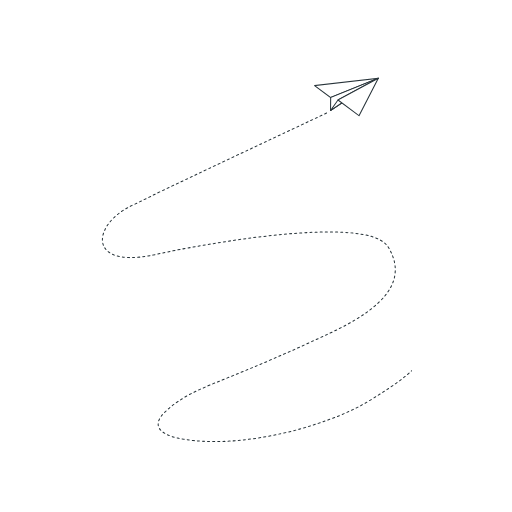
t = 0.00 s
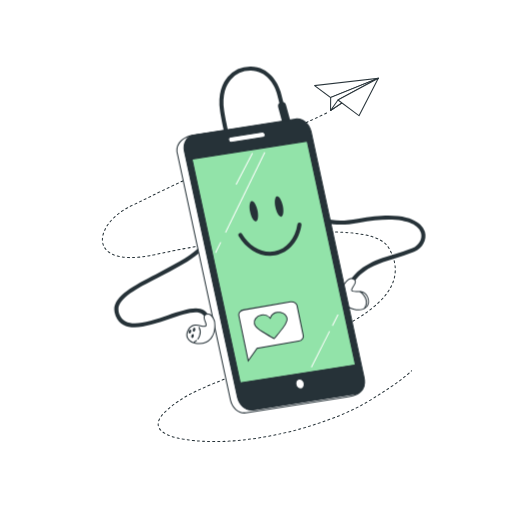
t = 1.00 s
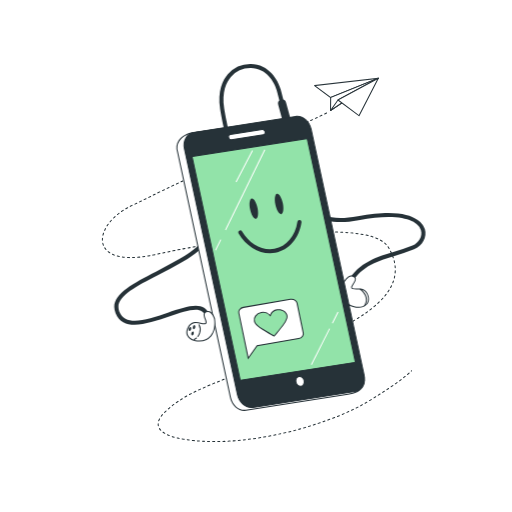
t = 1.19 s
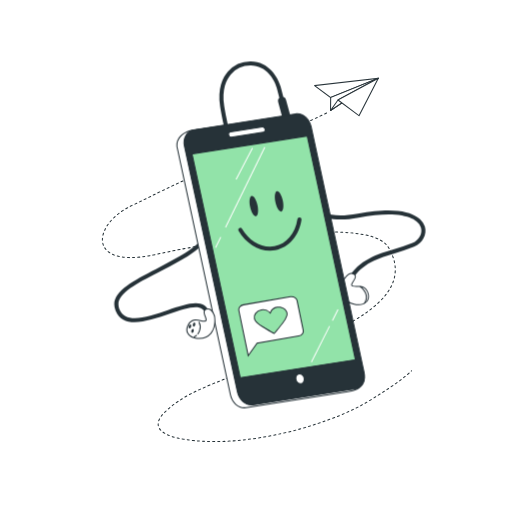
t = 1.38 s
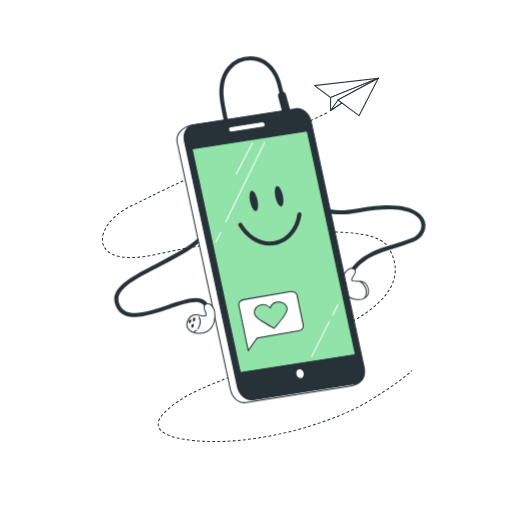
t = 1.75 s
t = 2.13 s: frame unchanged from t = 1.38 s, image omitted

The animated SVG that drew these frames (rendered in a browser with its animation timeline set to each time). Animation: 2 CSS @keyframes rules; one cycle of 2.50 s, repeats indefinitely.

<svg class="animated" id="freepik_stories-mobile" xmlns="http://www.w3.org/2000/svg" viewBox="0 0 500 500" version="1.1" xmlns:xlink="http://www.w3.org/1999/xlink" xmlns:svgjs="http://svgjs.com/svgjs"><style>svg#freepik_stories-mobile:not(.animated) .animable {opacity: 0;}svg#freepik_stories-mobile.animated #freepik--Device--inject-32 {animation: 1s 1 forwards cubic-bezier(.36,-0.01,.5,1.38) slideUp,1.5s Infinite  linear floating;animation-delay: 0s,1s;}            @keyframes slideUp {                0% {                    opacity: 0;                    transform: translateY(30px);                }                100% {                    opacity: 1;                    transform: inherit;                }            }                    @keyframes floating {                0% {                    opacity: 1;                    transform: translateY(0px);                }                50% {                    transform: translateY(-10px);                }                100% {                    opacity: 1;                    transform: translateY(0px);                }            }        .animator-hidden { display: none; }</style><g id="freepik--background-simple--inject-32" class="animable animator-active animator-hidden" style="transform-origin: 252.026px 269.091px;"><g id="freepik--simple-background--inject-32" class="animable" style="transform-origin: 252.026px 269.091px;"><path d="M259.91,109.42c-5.74-1.6-11.49-3.18-17.29-4.56-18.34-4.37-37.35-5.39-56.2-4.41-39.86,2.08-57.25,22.9-43.48,42.32s31.16,39.55,12.32,58.29S65.4,236.44,72.64,269.74s71,38.16,66,59.67S101,357.17,116.9,386.31s74.64,3.47,93.48,18.73,29,27.75,60.15,32.61,53.63-33.3,87-47.87,67.4-19.43,73.92-53.43-55.8-56.2-52.9-90.89c1.45-17.34,13.31-30.87,22.56-44.73,15.62-23.43,28.5-65.64-6-79.45-15-6-32.22-4.38-48-4-16.42.35-33.45,2.19-49.82.39C284.49,116.23,272.2,112.82,259.91,109.42Z" style="fill: rgb(146, 227, 169); transform-origin: 252.026px 269.091px;" id="el3hcxbtr7jpn" class="animable"></path><g id="eljteayi2i5jc"><path d="M259.91,109.42c-5.74-1.6-11.49-3.18-17.29-4.56-18.34-4.37-37.35-5.39-56.2-4.41-39.86,2.08-57.25,22.9-43.48,42.32s31.16,39.55,12.32,58.29S65.4,236.44,72.64,269.74s71,38.16,66,59.67S101,357.17,116.9,386.31s74.64,3.47,93.48,18.73,29,27.75,60.15,32.61,53.63-33.3,87-47.87,67.4-19.43,73.92-53.43-55.8-56.2-52.9-90.89c1.45-17.34,13.31-30.87,22.56-44.73,15.62-23.43,28.5-65.64-6-79.45-15-6-32.22-4.38-48-4-16.42.35-33.45,2.19-49.82.39C284.49,116.23,272.2,112.82,259.91,109.42Z" style="fill: rgb(255, 255, 255); opacity: 0.7; isolation: isolate; transform-origin: 252.026px 269.091px;" class="animable"></path></g></g></g><g id="freepik--Icons--inject-32" class="animable animator-hidden" style="transform-origin: 246.382px 248.825px;"><g id="freepik--icons--inject-32" class="animable" style="transform-origin: 246.382px 248.825px;"><path d="M402.11,317.88a17,17,0,0,0-16.95,16.95c0,9.36,16.95,27,16.95,27s16.95-17.68,16.95-27A17,17,0,0,0,402.11,317.88Zm0,23a7.15,7.15,0,1,1,7.14-7.16h0a7.15,7.15,0,0,1-7.14,7.16h0Z" style="fill: rgb(38, 50, 56); transform-origin: 402.11px 339.855px;" id="elo3w42l4qong" class="animable"></path><path d="M402.11,362.37a.48.48,0,0,1-.36-.15c-.7-.73-17.09-17.94-17.09-27.39a17.45,17.45,0,0,1,34.9,0c0,9.45-16.39,26.66-17.09,27.39A.49.49,0,0,1,402.11,362.37Zm0-44a16.47,16.47,0,0,0-16.45,16.45c0,8.3,14,23.69,16.45,26.31,2.44-2.62,16.45-18,16.45-26.31a16.46,16.46,0,0,0-16.45-16.44Zm0,23a7.65,7.65,0,1,1,7.64-7.66h0a7.65,7.65,0,0,1-7.64,7.67Zm0-14.29a6.65,6.65,0,1,0,6.64,6.66v0a6.65,6.65,0,0,0-6.64-6.62Z" style="fill: rgb(38, 50, 56); transform-origin: 402.11px 339.875px;" id="elacdce2f0ehe" class="animable"></path><path d="M192.29,90.58c-7.81-4.12-18.17-4.91-27.69-2.1s-18,9.2-22.26,17a2.57,2.57,0,0,0,3,3.71,2.52,2.52,0,0,0,1.52-1.23c3.66-6.64,10.84-12.08,19.21-14.54s17.18-1.8,23.84,1.71a2.57,2.57,0,0,0,2.4-4.55h0Z" style="fill: rgb(38, 50, 56); transform-origin: 167.846px 98.0612px;" id="elxxwh3ralhl" class="animable"></path><path d="M187.65,99.71a30.29,30.29,0,0,0-36.42,10.82,2.57,2.57,0,0,0,2.88,3.88,2.49,2.49,0,0,0,1.42-1,25.17,25.17,0,0,1,30.07-8.93,2.57,2.57,0,1,0,2.05-4.72Z" style="fill: rgb(38, 50, 56); transform-origin: 170.002px 105.982px;" id="elusg6btrdgo" class="animable"></path><path d="M182.94,108.77a18.75,18.75,0,0,0-23,7.11,2.58,2.58,0,0,0,.71,3.57,2.61,2.61,0,0,0,3.57-.67A13.61,13.61,0,0,1,181,113.54a2.57,2.57,0,1,0,1.93-4.77h0Z" style="fill: rgb(38, 50, 56); transform-origin: 172.023px 113.596px;" id="elhtnmzsgecjh" class="animable"></path><path d="M172.94,116.78A6.18,6.18,0,1,0,180.6,121a6.18,6.18,0,0,0-7.66-4.22Z" style="fill: rgb(38, 50, 56); transform-origin: 174.663px 122.715px;" id="el7cssdlihns7" class="animable"></path><path d="M401.69,146.49H357a6.62,6.62,0,0,0-6.62,6.62V177a6.62,6.62,0,0,0,6.62,6.62h1.39c-1.39,3.08-4.06,7.77-8.35,10.56,0,0,9.06-.63,18.5-10.56h33.13a6.62,6.62,0,0,0,6.62-6.62V153.11A6.62,6.62,0,0,0,401.69,146.49Z" style="fill: rgb(38, 50, 56); transform-origin: 379.165px 170.335px;" id="elh5suhusb9vs" class="animable"></path><path d="M350.06,194.68a.5.5,0,0,1-.48-.34.51.51,0,0,1,.2-.58c3.82-2.48,6.34-6.48,7.84-9.64H357a7.13,7.13,0,0,1-7.1-7.12V153.11A7.12,7.12,0,0,1,357,146h44.67a7.12,7.12,0,0,1,7.12,7.12V177a7.12,7.12,0,0,1-7.12,7.12H368.78c-9.42,9.81-18.31,10.53-18.69,10.56ZM357,147a6.12,6.12,0,0,0-6.12,6.12V177a6.12,6.12,0,0,0,6.12,6.12h1.39a.49.49,0,0,1,.45.71,26.94,26.94,0,0,1-6.78,9.47c3.17-.79,9.58-3.14,16.12-10a.48.48,0,0,1,.36-.16h33.13a6.12,6.12,0,0,0,6.12-6.12V153.11a6.12,6.12,0,0,0-6.12-6.12Z" style="fill: rgb(38, 50, 56); transform-origin: 379.173px 170.34px;" id="eln87t3t9fded" class="animable"></path><path d="M371.67,164.2a3.41,3.41,0,1,0-3.41,3.41h0a3.4,3.4,0,0,0,3.4-3.4Z" style="fill: rgb(255, 255, 255); transform-origin: 368.26px 164.2px;" id="eldjt5zuaozgs" class="animable"></path><circle cx="379.85" cy="164.2" r="3.41" style="fill: rgb(255, 255, 255); transform-origin: 379.85px 164.2px;" id="elcmwva52n3td" class="animable"></circle><path d="M394.84,164.2a3.41,3.41,0,1,0-3.41,3.41,3.41,3.41,0,0,0,3.41-3.41Z" style="fill: rgb(255, 255, 255); transform-origin: 391.43px 164.2px;" id="elma7z5t0jsc" class="animable"></path><g id="el2c4scim6ghy"><circle cx="92.52" cy="276.46" r="17.67" style="fill: rgb(38, 50, 56); transform-origin: 92.52px 276.46px; transform: rotate(-5.62deg);" class="animable"></circle></g><path d="M92.54,294.62a18.17,18.17,0,1,1,18.17-18.17A18.16,18.16,0,0,1,92.54,294.62Zm0-35.34a17.17,17.17,0,1,0,17.17,17.17A17.17,17.17,0,0,0,92.54,259.28Z" style="fill: rgb(38, 50, 56); transform-origin: 92.54px 276.45px;" id="elcrbxzfi2q6q" class="animable"></path><polygon points="84.57 265.44 103.63 276.45 84.57 287.46 84.57 265.44" style="fill: rgb(255, 255, 255); transform-origin: 94.1px 276.45px;" id="elj4d6rk0e0ij" class="animable"></polygon><path d="M84.57,288a.43.43,0,0,1-.25-.07.48.48,0,0,1-.25-.43v-22a.48.48,0,0,1,.25-.43.5.5,0,0,1,.5,0l19.06,11a.49.49,0,0,1,.2.66.48.48,0,0,1-.2.2l-19.06,11A.45.45,0,0,1,84.57,288Zm.5-21.65v20.28l17.56-10.14Z" style="fill: rgb(38, 50, 56); transform-origin: 94.1034px 276.502px;" id="elg6sdewrr3tg" class="animable"></path><path d="M134.66,410.33a16.44,16.44,0,0,1-8.81-2.36c-12.64-7.58-20.09-18.84-23.24-33.08a19.39,19.39,0,0,1-.26-8.93,13.08,13.08,0,0,1,9.77-10.1,3.64,3.64,0,0,1,4.6,2.13,97.33,97.33,0,0,1,3,10,3.24,3.24,0,0,1-2,3.62,44.83,44.83,0,0,1-4.55,2,1.53,1.53,0,0,0-1.17,1.83,1.44,1.44,0,0,0,.17.45,55,55,0,0,0,13.71,21.2c.92.89,1.58.74,2.42-.18a24.9,24.9,0,0,1,3.51-3.3,3.6,3.6,0,0,1,4.63-.05,78.91,78.91,0,0,1,6.9,5.74c2.53,2.48,2.36,4.86-.18,7.33A12.45,12.45,0,0,1,134.66,410.33Z" style="fill: rgb(38, 50, 56); transform-origin: 123.552px 382.994px;" id="elwjmf0c7kj8a" class="animable"></path><path d="M134.66,410.83h0a17.06,17.06,0,0,1-9-2.43c-12.3-7.37-20.2-18.61-23.48-33.4a19.7,19.7,0,0,1-.26-9.16A13.54,13.54,0,0,1,112,355.38a4.13,4.13,0,0,1,5.21,2.44,93.44,93.44,0,0,1,3,10.09,3.68,3.68,0,0,1-2.27,4.17c-1.46.74-3,1.43-4.58,2.05-.88.34-1.06.74-.73,1.64a54.82,54.82,0,0,0,13.59,21,1.35,1.35,0,0,0,.8.45c.24,0,.53-.2.9-.61a25.31,25.31,0,0,1,3.58-3.36,4.08,4.08,0,0,1,5.24-.05l.9.71a64.57,64.57,0,0,1,6,5.07,5.53,5.53,0,0,1,2,3.91A5.88,5.88,0,0,1,143.5,407a13,13,0,0,1-8.83,3.79Zm-21.31-54.64a4.11,4.11,0,0,0-1.1.15,12.63,12.63,0,0,0-9.42,9.74,19,19,0,0,0,.26,8.7c3.22,14.51,11,25.54,23,32.76a15.84,15.84,0,0,0,8.54,2.29,11.94,11.94,0,0,0,8.15-3.51,5,5,0,0,0,1.83-3.42,4.57,4.57,0,0,0-1.66-3.2,66.12,66.12,0,0,0-5.95-5l-.9-.71a3.11,3.11,0,0,0-4,.06,24,24,0,0,0-3.44,3.24,2.29,2.29,0,0,1-1.6.93,2,2,0,0,1-1.54-.73,55.8,55.8,0,0,1-13.83-21.39,2,2,0,0,1,.79-2.72,2.23,2.23,0,0,1,.51-.19c1.55-.61,3.07-1.28,4.5-2a2.72,2.72,0,0,0,1.75-3.05,96.59,96.59,0,0,0-3-10A3,3,0,0,0,113.35,356.19Z" style="fill: rgb(38, 50, 56); transform-origin: 123.571px 382.993px;" id="eluzapbgdmfbl" class="animable"></path><path d="M152.4,381.07c-.21,1.59-.33,3.2-.65,4.78a2.34,2.34,0,0,1-2.57,2.09,3.29,3.29,0,0,1-.43-.09c-1.31-.31-2-1.54-1.7-3.16a19.91,19.91,0,0,0-14.66-22.95,7.68,7.68,0,0,1-1.32-.39,2.3,2.3,0,0,1-1.41-2.7,2.16,2.16,0,0,1,2.38-1.92l.24,0a31.35,31.35,0,0,1,6.39,2.13A25,25,0,0,1,152.4,381.07Z" style="fill: rgb(38, 50, 56); transform-origin: 140.996px 372.335px;" id="elxct9892yaji" class="animable"></path><path d="M149.44,388.46a4,4,0,0,1-.84-.1c-1.57-.38-2.41-1.88-2.07-3.74a19.41,19.41,0,0,0-14.29-22.38l-.35-.08a4.45,4.45,0,0,1-1.07-.34,2.79,2.79,0,0,1-1.68-3.25,3,3,0,0,1,1.27-2,2.47,2.47,0,0,1,2-.3,32.32,32.32,0,0,1,6.49,2.16,25.37,25.37,0,0,1,14,22.59v.07c-.06.49-.12,1-.17,1.46-.12,1.1-.25,2.24-.48,3.36A3.12,3.12,0,0,1,151,388,2.71,2.71,0,0,1,149.44,388.46Zm-17.71-31.23a1.42,1.42,0,0,0-.78.22,2,2,0,0,0-.83,1.32,1.82,1.82,0,0,0,1.14,2.16,3.61,3.61,0,0,0,.85.25l.38.09a20.43,20.43,0,0,1,15,23.53c-.25,1.34.26,2.33,1.31,2.58a2,2,0,0,0,1.57-.18,2.18,2.18,0,0,0,.86-1.45c.22-1.07.34-2.19.47-3.28.05-.47.1-1,.17-1.43a24.37,24.37,0,0,0-13.49-21.67,30.87,30.87,0,0,0-6.28-2.09,1.57,1.57,0,0,0-.37,0Z" style="fill: rgb(38, 50, 56); transform-origin: 140.981px 372.32px;" id="elc2kji3ok4i" class="animable"></path><path d="M144.11,382.31c-.08.6-.16,1.76-.39,2.88a2.4,2.4,0,0,1-2.69,2.09h-.09a2.53,2.53,0,0,1-2-3v0a19,19,0,0,0,.09-4.39c-.94-5.53-4.21-9.06-9.62-10.6-1.76-.5-2.66-1.61-2.34-3s1.66-2.15,3.49-1.76C138.27,366.23,144.13,373.66,144.11,382.31Z" style="fill: rgb(38, 50, 56); transform-origin: 135.558px 375.864px;" id="elnwp2x3rbdq" class="animable"></path><path d="M141.37,387.8h-.51a3,3,0,0,1-2.46-3.46v0c0-.31.05-.63.08-.95a13.17,13.17,0,0,0,0-3.32c-.9-5.28-4-8.72-9.26-10.21-2-.57-3.07-1.95-2.69-3.59s2-2.6,4.07-2.13c8.12,1.77,14,9.44,14,18.26v.06a1.8,1.8,0,0,1-.07.57c-.06.63-.16,1.49-.33,2.34A2.92,2.92,0,0,1,141.37,387.8Zm-11.84-22.87a1.86,1.86,0,0,0-2,1.48c-.36,1.57,1.27,2.21,2,2.41,5.65,1.6,9,5.3,10,11a14.3,14.3,0,0,1,0,3.58c0,.31-.06.62-.08.93a2,2,0,0,0,1.57,2.44h0a1.92,1.92,0,0,0,2.19-1.61s0-.05,0-.08c.16-.8.25-1.64.32-2.25a1.63,1.63,0,0,1,.06-.56c0-8.33-5.54-15.58-13.19-17.25A4.2,4.2,0,0,0,129.53,364.93Zm14.58,17.38Z" style="fill: rgb(38, 50, 56); transform-origin: 135.528px 375.91px;" id="elsmkmgi73glg" class="animable"></path><path d="M130.89,383.14a5.59,5.59,0,0,0-4.26-6.13c-1.7-.52-2.49-1.72-2.09-3.16s1.72-2,3.47-1.55a10.53,10.53,0,0,1,7.67,11.83c-.31,1.76-1.23,2.57-2.74,2.41s-2.2-1.19-2.09-3C130.86,383.41,130.88,383.27,130.89,383.14Z" style="fill: rgb(38, 50, 56); transform-origin: 130.125px 379.354px;" id="elda24fxblppi" class="animable"></path><path d="M133.29,387.06h-.4c-1.75-.18-2.67-1.46-2.53-3.52v-.42a5.1,5.1,0,0,0-3.91-5.61c-2-.61-2.9-2.06-2.43-3.78s2.07-2.41,4.08-1.9a11.08,11.08,0,0,1,8.05,12.4C135.85,386.06,134.83,387.06,133.29,387.06Zm-6.38-14.41A1.79,1.79,0,0,0,125,374c-.33,1.18.31,2.11,1.76,2.56a6.09,6.09,0,0,1,4.61,6.63h0v.4c-.15,2.28,1.2,2.42,1.64,2.47.78.08,1.86,0,2.2-2a10,10,0,0,0-7.31-11.26A4.09,4.09,0,0,0,126.91,372.65Zm4,10.49Z" style="fill: rgb(38, 50, 56); transform-origin: 130.09px 379.363px;" id="elslks1au215g" class="animable"></path><path d="M116.87,372.13a.5.5,0,0,1-.47-.33l-.58-1.63a.5.5,0,0,1,.25-.66.49.49,0,0,1,.66.25l0,.08.58,1.62a.51.51,0,0,1-.31.64A.45.45,0,0,1,116.87,372.13Z" style="fill: rgb(255, 255, 255); transform-origin: 116.556px 370.796px;" id="el3l62pwkbp33" class="animable"></path><path d="M115.66,368.71a.48.48,0,0,1-.47-.33l-4-11.28a.52.52,0,0,1,.34-.66.51.51,0,0,1,.66.33l4,11.28a.5.5,0,0,1-.3.64A.58.58,0,0,1,115.66,368.71Z" style="fill: rgb(255, 255, 255); transform-origin: 113.692px 362.562px;" id="el385mcb77yw8" class="animable"></path><path d="M143.92,406.07a.5.5,0,0,1-.33-.12l-9.71-8.48a.5.5,0,1,1,.66-.76l9.71,8.49a.49.49,0,0,1,0,.68l0,0A.47.47,0,0,1,143.92,406.07Z" style="fill: rgb(255, 255, 255); transform-origin: 139.047px 401.328px;" id="elf2cjn7d0juj" class="animable"></path><path d="M133.16,396.67a.5.5,0,0,1-.33-.12l-1.6-1.39a.5.5,0,0,1,0-.71h0a.49.49,0,0,1,.69-.06h0l1.6,1.39a.51.51,0,0,1,0,.71A.48.48,0,0,1,133.16,396.67Z" style="fill: rgb(255, 255, 255); transform-origin: 132.373px 395.473px;" id="elgr4k7rx7kb" class="animable"></path></g></g><g id="freepik--paper-plane--inject-32" class="animable" style="transform-origin: 250.975px 253.816px;"><g id="freepik--paper-plane--inject-32" class="animable" style="transform-origin: 250.975px 253.816px;"><path d="M209.12,431.69h-1.43a.5.5,0,0,1,0-1h2a.5.5,0,0,1,0,1Zm3.57,0a.5.5,0,0,1,0-1h2a.52.52,0,0,1,.51.49.49.49,0,0,1-.47.51h-2Zm-8,0h0l-2-.05a.5.5,0,1,1,0-1l2,.05a.5.5,0,0,1,.49.51h0a.5.5,0,0,1-.49.43Zm13-.09a.51.51,0,0,1-.5-.49.5.5,0,0,1,.48-.51l2-.08a.52.52,0,0,1,.52.48.5.5,0,0,1-.48.52h0l-2,.08Zm-18-.07h0l-2-.11a.5.5,0,1,1,.06-1l2,.1a.49.49,0,0,1,.47.51h0a.5.5,0,0,1-.52.44Zm23-.16a.5.5,0,0,1,0-1h0l2-.11a.5.5,0,0,1,.53.46.49.49,0,0,1-.45.53h0c-.66.05-1.33.09-2,.12Zm-28-.14h0l-2-.15a.5.5,0,1,1,.08-1l2,.15a.5.5,0,0,1,.46.54h0a.49.49,0,0,1-.52.41Zm33-.18a.5.5,0,0,1,0-1l2-.15a.5.5,0,0,1,.54.46h0a.49.49,0,0,1-.44.54h0l-2,.15Zm-37.94-.25h0c-.67-.06-1.34-.13-2-.21a.5.5,0,1,1,.11-1l2,.21a.49.49,0,0,1,.47.52.5.5,0,0,1-.52.48Zm42.91-.16a.49.49,0,0,1-.5-.45.5.5,0,0,1,.45-.55h0l2-.18a.5.5,0,0,1,.55.45h0a.49.49,0,0,1-.44.54h0l-2,.19Zm-47.88-.41h-.06l-2-.27a.53.53,0,0,1-.43-.57.51.51,0,0,1,.57-.42l2,.27a.47.47,0,1,1-.1.94Zm52.84-.08a.49.49,0,0,1-.49-.45.5.5,0,0,1,.44-.55l2-.22a.5.5,0,1,1,.12,1l-2,.22Zm5-.58a.5.5,0,0,1-.49-.44.5.5,0,0,1,.43-.56l2-.25a.47.47,0,0,1,.55.39.06.06,0,0,1,0,0,.5.5,0,0,1-.43.56l-2,.25Zm-62.74-.06h-.08l-2-.34a.51.51,0,1,1,.17-1h0c.65.12,1.31.23,2,.33a.51.51,0,0,1,.41.58.5.5,0,0,1-.56.38Zm67.7-.6a.5.5,0,0,1-.54-.46.51.51,0,0,1,.47-.54l2-.28a.5.5,0,0,1,.57.43.49.49,0,0,1-.42.57l-2,.28ZM175,428.62h-.1l-.38-.08-1.59-.34a.51.51,0,0,1,.22-1l1.57.34.38.08a.49.49,0,0,1,.39.57h0a.51.51,0,0,1-.55.37Zm77.57-.45a.5.5,0,0,1-.08-1l2-.32a.49.49,0,0,1,.57.4v0a.5.5,0,0,1-.41.57l-2,.32Zm-82.44-.7H170l-1.94-.58a.51.51,0,0,1-.32-.63.5.5,0,0,1,.61-.33h0c.62.2,1.26.38,1.9.56a.51.51,0,0,1,.35.63.5.5,0,0,1-.49.37Zm87.38-.11a.5.5,0,1,1-.08-1l2-.35a.51.51,0,0,1,.58.41.5.5,0,0,1-.4.58l-2,.34Zm4.94-.88a.51.51,0,0,1-.55-.46.5.5,0,0,1,.46-.54l2-.38a.5.5,0,0,1,.58.4.47.47,0,0,1-.36.57h0l-2,.38Zm-97.06-.59h-.19c-.63-.25-1.26-.51-1.86-.79a.5.5,0,0,1-.25-.66.52.52,0,0,1,.67-.25c.58.27,1.19.53,1.81.77a.5.5,0,0,1,.28.65h0a.48.48,0,0,1-.52.23Zm102-.37a.49.49,0,0,1-.49-.4.5.5,0,0,1,.39-.59h0l2-.4a.51.51,0,1,1,.2,1h0l-2,.4Zm4.89-1a.49.49,0,0,1-.48-.39.5.5,0,0,1,.38-.6h0L274,423a.51.51,0,0,1,.22,1l-2,.42Zm-111.38-.78a.48.48,0,0,1-.26-.07c-.61-.36-1.18-.74-1.71-1.12a.5.5,0,1,1,.59-.81h0a17.59,17.59,0,0,0,1.63,1.07.51.51,0,0,1,.18.69.52.52,0,0,1-.5.17Zm116.27-.3a.5.5,0,0,1-.49-.39.5.5,0,0,1,.37-.6L279,422a.49.49,0,0,1,.6.35v0a.5.5,0,0,1-.37.6l-1.95.46Zm4.86-1.15a.49.49,0,0,1-.48-.38.51.51,0,0,1,.36-.61l1.95-.48a.51.51,0,1,1,.24,1l-1.95.47Zm4.86-1.22a.5.5,0,0,1-.49-.37.5.5,0,0,1,.36-.61h0l1.93-.5a.49.49,0,0,1,.61.32v0a.5.5,0,0,1-.36.61h0l-1.94.51Zm-129.92-.4a.52.52,0,0,1-.37-.16,11.31,11.31,0,0,1-1.27-1.65.49.49,0,0,1,.14-.68h0a.5.5,0,0,1,.69.15,10.62,10.62,0,0,0,1.16,1.51.5.5,0,0,1,0,.71.51.51,0,0,1-.34.13Zm134.75-.88a.49.49,0,0,1-.48-.36.5.5,0,0,1,.34-.62h0l1.93-.53a.52.52,0,0,1,.26,1l-1.93.53Zm4.82-1.34a.5.5,0,0,1-.14-1l1.92-.55a.5.5,0,0,1,.62.33.48.48,0,0,1-.32.61h0l-1.92.56a.39.39,0,0,1-.21,0Zm4.8-1.41a.5.5,0,0,1-.57-.43.49.49,0,0,1,.42-.57l1.92-.58a.48.48,0,0,1,.61.3v0a.5.5,0,0,1-.33.62l-1.92.58a.3.3,0,0,1-.21,0Zm-146.71-.71a.49.49,0,0,1-.49-.4,8,8,0,0,1-.17-1.69v-.42a.49.49,0,0,1,.51-.47h0a.5.5,0,0,1,.48.52h0v.37a7.46,7.46,0,0,0,.15,1.49.5.5,0,0,1-.39.59h-.1ZM306,415.5a.5.5,0,0,1-.57-.43.49.49,0,0,1,.42-.57l1.9-.61a.49.49,0,0,1,.64.3.5.5,0,0,1-.29.64h0l-1.91.61Zm4.76-1.53a.51.51,0,1,1-.16-1l1.89-.63a.51.51,0,0,1,.64.31.52.52,0,0,1-.32.64l-1.9.63Zm4.73-1.61a.51.51,0,0,1-.18-1l1.89-.66a.5.5,0,0,1,.33.94l-1.89.66-.14.05Zm-160.52-1h-.17a.5.5,0,0,1-.3-.64,14.48,14.48,0,0,1,.86-1.88.49.49,0,0,1,.67-.21h0a.51.51,0,0,1,.2.68,12.67,12.67,0,0,0-.8,1.76.49.49,0,0,1-.44.28Zm165.24-.66a.5.5,0,0,1-.58-.41.5.5,0,0,1,.41-.59l1.87-.69a.5.5,0,0,1,.61.36.51.51,0,0,1-.26.57l-1.88.7ZM324.9,409a.49.49,0,0,1-.47-.32.51.51,0,0,1,.28-.65h0l1.86-.71a.5.5,0,1,1,.43.9l-.07,0-1.87.72Zm4.65-1.82a.51.51,0,0,1-.46-.31.5.5,0,0,1,.28-.65h0l1.85-.75a.48.48,0,0,1,.64.26h0a.51.51,0,0,1-.27.65l-1.86.75a.57.57,0,0,1-.18,0ZM157.44,407a.47.47,0,0,1-.3-.1.51.51,0,0,1-.1-.7c.39-.51.83-1,1.29-1.58a.51.51,0,0,1,.71,0,.49.49,0,0,1,0,.68l0,0c-.45.52-.86,1-1.24,1.52A.48.48,0,0,1,157.44,407Zm176.75-1.8a.5.5,0,0,1-.46-.31.48.48,0,0,1,.26-.64h0l1.83-.79a.51.51,0,0,1,.66.26h0a.5.5,0,0,1-.26.65l-1.85.79a.6.6,0,0,1-.19.06Zm-173.42-1.93a.46.46,0,0,1-.35-.14.5.5,0,0,1,0-.71h0l1.43-1.41a.5.5,0,0,1,.71,0h0a.49.49,0,0,1,0,.69h0c-.48.46-.95.92-1.42,1.4a.53.53,0,0,1-.37.18Zm178-.06a.51.51,0,0,1-.46-.3.5.5,0,0,1,.26-.66h0l1.82-.82a.49.49,0,0,1,.64.29.5.5,0,0,1-.23.62l-1.83.82a.44.44,0,0,1-.19.07Zm4.55-2.09a.5.5,0,0,1-.5-.5.5.5,0,0,1,.28-.45l1.8-.86a.5.5,0,0,1,.44.9l-1.81.86a.48.48,0,0,1-.2.07Zm-178.94-1.28a.49.49,0,0,1-.49-.51.5.5,0,0,1,.16-.36c.5-.45,1-.89,1.51-1.32a.5.5,0,1,1,.65.76c-.51.43-1,.86-1.5,1.3a.48.48,0,0,1-.32.15ZM347.82,399a.5.5,0,0,1-.24-.94h0c.6-.3,1.19-.6,1.77-.91a.51.51,0,0,1,.68.22.5.5,0,0,1-.22.67c-.58.31-1.18.61-1.78.91A.46.46,0,0,1,347.82,399Zm-179.61-2.3a.51.51,0,0,1-.49-.53.49.49,0,0,1,.18-.37l1.59-1.23a.51.51,0,0,1,.7.1.5.5,0,0,1-.1.7h0c-.53.4-1.05.81-1.57,1.22a.54.54,0,0,1-.31.06Zm184,0a.5.5,0,0,1-.5-.5.51.51,0,0,1,.26-.44l1.74-1a.51.51,0,0,1,.68.19.49.49,0,0,1-.17.67h0l-1.76,1h-.18Zm4.35-2.46a.5.5,0,0,1-.5-.5.49.49,0,0,1,.24-.43l1.72-1a.51.51,0,0,1,.69.17.51.51,0,0,1-.18.69l-1.72,1h-.2Zm-184.4-.52a.5.5,0,0,1-.5-.5.46.46,0,0,1,.21-.41l1.65-1.14a.51.51,0,0,1,.71.05.49.49,0,0,1,0,.7l-.1.07c-.55.37-1.09.75-1.63,1.14a.49.49,0,0,1-.24,0Zm188.69-2a.51.51,0,0,1-.43-.24.51.51,0,0,1,.17-.69l1.71-1a.5.5,0,0,1,.7.11.51.51,0,0,1-.11.7l-.07,0-1.71,1-.21,0ZM176.3,391a.55.55,0,0,1-.42-.23.51.51,0,0,1,.15-.7l1.71-1.06a.48.48,0,0,1,.67.14v0a.49.49,0,0,1-.14.68h0l-1.69,1.06a.42.42,0,0,1-.22,0Zm188.87-2a.5.5,0,0,1-.5-.5.49.49,0,0,1,.24-.43l1.7-1.05a.5.5,0,0,1,.53.85l-1.71,1.05A.5.5,0,0,1,365.17,389Zm-184.55-.76a.5.5,0,0,1-.25-.93l1.74-1a.49.49,0,0,1,.67.17v0a.49.49,0,0,1-.17.67h0l-1.73,1a.43.43,0,0,1-.25.07Zm188.8-1.88a.51.51,0,0,1-.43-.24.49.49,0,0,1,.16-.69h0l1.69-1.06a.5.5,0,0,1,.63.78l-.1.06-1.69,1.07a.62.62,0,0,1-.26.09ZM185,385.81a.5.5,0,0,1-.24-.94h0l1.78-.94a.5.5,0,1,1,.46.89l-1.76.93A.5.5,0,0,1,185,385.81Zm188.64-2.13a.5.5,0,0,1-.27-.92l1.67-1.09a.51.51,0,0,1,.7.15.5.5,0,0,1-.15.69l-1.68,1.09a.4.4,0,0,1-.28.08Zm-184.19-.16a.5.5,0,0,1-.45-.28.51.51,0,0,1,.23-.67l1.8-.88a.5.5,0,1,1,.49.87l-.06,0-1.79.88a.59.59,0,0,1-.23,0Zm4.51-2.16a.5.5,0,0,1-.21-.95c.6-.29,1.21-.57,1.82-.84a.49.49,0,0,1,.65.23v0a.49.49,0,0,1-.23.65h0l-1.81.83a.48.48,0,0,1-.17.05ZM377.81,381a.5.5,0,0,1-.28-.91h0L379.2,379a.5.5,0,0,1,.69.14.49.49,0,0,1-.13.68h0l-1.66,1.11A.47.47,0,0,1,377.81,381Zm-179.3-1.65a.51.51,0,0,1-.46-.3.5.5,0,0,1,.26-.66h0l1.83-.8a.5.5,0,0,1,.4.92l-1.83.8a.45.45,0,0,1-.2,0ZM382,378.15a.48.48,0,0,1-.41-.21.51.51,0,0,1,.12-.7h0l1.64-1.13a.5.5,0,1,1,.61.79l0,0-1.65,1.13A.47.47,0,0,1,382,378.15Zm-178.86-.83a.5.5,0,0,1-.2-1h0l1.84-.77a.5.5,0,0,1,.67.24.51.51,0,0,1-.24.67h0l-1.85.77a.45.45,0,0,1-.23,0Zm4.62-1.92a.5.5,0,0,1-.19-1h0l1.85-.75a.48.48,0,0,1,.64.26h0a.51.51,0,0,1-.27.65l-1.85.76Zm178.34-.11a.51.51,0,0,1-.41-.21.48.48,0,0,1,.11-.68h0l1.62-1.16a.51.51,0,0,1,.7.11h0a.51.51,0,0,1-.11.7l-1.63,1.16a.49.49,0,0,1-.33.09Zm-173.71-1.77a.51.51,0,0,1-.47-.31.5.5,0,0,1,.28-.65h0l1.85-.75a.5.5,0,0,1,.65.28.49.49,0,0,1-.27.65l-1.86.75Zm177.76-1.16a.5.5,0,0,1-.5-.5.48.48,0,0,1,.2-.4l1.59-1.2a.51.51,0,0,1,.7.1.5.5,0,0,1-.09.7l-1.61,1.2a.48.48,0,0,1-.33.1ZM217,371.66a.51.51,0,0,1-.57-.44.51.51,0,0,1,.38-.56l1.85-.75a.51.51,0,0,1,.66.28.5.5,0,0,1-.28.65h0l-1.85.75A.62.62,0,0,1,217,371.66Zm4.63-1.88a.51.51,0,0,1-.19-1l1.85-.76a.52.52,0,0,1,.66.27.51.51,0,0,1-.28.66l-1.85.76a.86.86,0,0,1-.21.07Zm172.47-.45a.5.5,0,0,1-.32-.88h0l1.56-1.24a.5.5,0,0,1,.7.07.5.5,0,0,1-.07.71h0l-1.57,1.25a.48.48,0,0,1-.33.1Zm-167.85-1.46a.49.49,0,0,1-.46-.31.48.48,0,0,1,.26-.64h0l1.85-.76a.5.5,0,1,1,.47.88l-.09,0-1.85.77a.76.76,0,0,1-.21,0ZM398,366.18a.46.46,0,0,1-.38-.18.49.49,0,0,1,0-.69h0c.57-.48,1.07-.91,1.51-1.3a.49.49,0,0,1,.7.08.48.48,0,0,1,0,.67c-.44.39-.95.83-1.52,1.31A.47.47,0,0,1,398,366.18ZM230.85,366a.5.5,0,0,1-.46-.31.48.48,0,0,1,.26-.64h0l1.85-.77a.5.5,0,0,1,.65.28h0a.48.48,0,0,1-.26.64h0L231,366A.41.41,0,0,1,230.85,366Zm4.62-1.91a.49.49,0,0,1-.46-.31.51.51,0,0,1,.27-.65l1.85-.76a.5.5,0,1,1,.47.88l-.09,0-1.85.76a.41.41,0,0,1-.19,0Zm166.19-1.23a.47.47,0,0,1-.35-.15.49.49,0,0,1,0-.68l0,0,.41-.42a.56.56,0,0,1,.38-.19v.5l.35.35c-.07.08-.21.23-.45.47a.48.48,0,0,1-.34.11Zm-161.57-.68a.49.49,0,0,1-.46-.31.51.51,0,0,1,.27-.65l1.85-.77a.5.5,0,0,1,.65.28h0a.48.48,0,0,1-.26.64h0l-1.84.76a.45.45,0,0,1-.2,0Zm4.62-1.91a.51.51,0,0,1-.46-.31.51.51,0,0,1,.27-.65l1.85-.77a.51.51,0,0,1,.65.27.48.48,0,0,1-.26.64h0l-1.85.77a.41.41,0,0,1-.19,0Zm4.62-1.92a.5.5,0,0,1-.46-.31.48.48,0,0,1,.26-.64h0l1.84-.77a.51.51,0,0,1,.66.26h0a.51.51,0,0,1-.27.65l-1.85.77a.41.41,0,0,1-.19,0Zm4.61-1.93a.52.52,0,0,1-.6-.41.51.51,0,0,1,.41-.59l1.84-.78a.52.52,0,0,1,.66.27.51.51,0,0,1-.26.66h0l-1.84.77a.46.46,0,0,1-.2.05Zm4.61-1.94a.51.51,0,0,1-.46-.31.48.48,0,0,1,.26-.64h0l1.84-.78a.5.5,0,0,1,.39.92l-1.84.78a.45.45,0,0,1-.2,0Zm4.6-2a.52.52,0,0,1-.6-.41.51.51,0,0,1,.41-.59l1.84-.78a.48.48,0,0,1,.64.23v0a.51.51,0,0,1-.26.66l-1.84.78a.46.46,0,0,1-.2.05Zm4.6-2a.53.53,0,0,1-.46-.31.48.48,0,0,1,.26-.64h0l1.83-.79a.5.5,0,0,1,.66.26h0a.51.51,0,0,1-.26.66l-1.84.79a.65.65,0,0,1-.2.05Zm4.59-2a.53.53,0,0,1-.46-.3.51.51,0,0,1,.26-.66l1.84-.8a.52.52,0,0,1,.66.26.51.51,0,0,1-.26.66l-1.84.8a.68.68,0,0,1-.2.07Zm4.59-2a.51.51,0,0,1-.2-1l1.83-.8a.49.49,0,0,1,.68.18.51.51,0,0,1-.18.69l-.1,0-1.83.81a.56.56,0,0,1-.2.11Zm4.57-2a.51.51,0,0,1-.2-1l1.83-.81a.49.49,0,0,1,.64.29.5.5,0,0,1-.23.62l-1.83.81a.51.51,0,0,1-.21.1Zm4.57-2a.51.51,0,0,1-.46-.3.5.5,0,0,1,.26-.66h0l1.82-.82a.49.49,0,0,1,.64.29.5.5,0,0,1-.23.62l-1.83.82a.34.34,0,0,1-.2,0Zm4.56-2.06a.5.5,0,0,1-.21-1l1.82-.83a.48.48,0,0,1,.65.23h0a.51.51,0,0,1-.23.67h0l-1.83.83a.44.44,0,0,1-.2,0Zm4.54-2.08a.49.49,0,0,1-.45-.29.48.48,0,0,1,.23-.65h0l1.82-.84a.5.5,0,0,1,.42.9l-1.82.84a.51.51,0,0,1-.21,0Zm4.54-2.11a.5.5,0,0,1-.46-.29.51.51,0,0,1,.25-.66l1.81-.85a.52.52,0,0,1,.67.25.5.5,0,0,1-.25.66l-1.81.84a.39.39,0,0,1-.21,0Zm4.54-2.1a.49.49,0,0,1-.45-.29.48.48,0,0,1,.23-.65h0l1.83-.83a.49.49,0,0,1,.64.29.5.5,0,0,1-.23.62l-1.82.83a.5.5,0,0,1-.21,0Zm4.56-2.07a.5.5,0,0,1-.21-.95l1.82-.83a.51.51,0,0,1,.67.23h0a.52.52,0,0,1-.25.67l-1.82.83a.5.5,0,0,1-.21,0Zm4.55-2.08a.49.49,0,0,1-.45-.29.49.49,0,0,1,.23-.65h0l1.81-.83a.5.5,0,0,1,.53.85l-.11,0-1.82.84a.5.5,0,0,1-.21,0Zm4.55-2.09a.5.5,0,0,1-.21-.95l1.81-.85a.48.48,0,0,1,.65.23h0a.51.51,0,0,1-.23.67h0l-1.81.84a.39.39,0,0,1-.21,0Zm4.53-2.13a.51.51,0,1,1-.22-1L324,324a.5.5,0,0,1,.44.9h0l-1.81.87a.55.55,0,0,1-.18,0Zm4.5-2.18a.5.5,0,0,1-.45-.28.51.51,0,0,1,.23-.67l1.8-.88a.51.51,0,0,1,.67.22.5.5,0,0,1-.23.67h0l-1.8.89a.42.42,0,0,1-.22,0Zm4.48-2.23a.5.5,0,0,1-.24-.94h0l1.77-.91a.51.51,0,0,1,.68.22.49.49,0,0,1-.2.66h0l-1.78.91a.45.45,0,0,1-.23,0Zm4.45-2.3a.5.5,0,0,1-.24-.94l1.77-.94a.5.5,0,0,1,.47.88l-1.77.94a.45.45,0,0,1-.23,0Zm4.4-2.38a.5.5,0,0,1-.24-.94l1.75-1a.5.5,0,1,1,.54.84l-.05,0-1.76,1a.52.52,0,0,1-.24.05Zm4.36-2.47a.5.5,0,0,1-.25-.93l1.73-1a.48.48,0,0,1,.66.14l0,0a.51.51,0,0,1-.17.69l-1.73,1a.47.47,0,0,1-.26.05Zm4.3-2.57a.54.54,0,0,1-.43-.23.5.5,0,0,1,.17-.69h0l1.69-1.05a.5.5,0,0,1,.69.15.49.49,0,0,1-.14.68h0c-.56.36-1.13.71-1.7,1.06a.47.47,0,0,1-.26.05Zm4.21-2.67a.5.5,0,0,1-.27-.92c.56-.36,1.11-.73,1.66-1.1a.51.51,0,0,1,.69.13.5.5,0,0,1-.13.7l-1.67,1.11a.55.55,0,0,1-.28.07Zm4.14-2.81a.52.52,0,0,1-.41-.21.51.51,0,0,1,.12-.7h0l1.62-1.16a.5.5,0,0,1,.59.81c-.54.4-1.09.78-1.64,1.17a.5.5,0,0,1-.29.07Zm4-2.95a.5.5,0,0,1-.5-.5.48.48,0,0,1,.2-.4c.53-.4,1-.81,1.57-1.22a.49.49,0,0,1,.69.07h0a.49.49,0,0,1-.07.69h0c-.52.42-1,.83-1.59,1.24a.5.5,0,0,1-.26.08Zm3.91-3.12a.49.49,0,0,1-.38-.18.51.51,0,0,1,.06-.71c.51-.42,1-.85,1.52-1.29a.49.49,0,0,1,.69,0h0a.51.51,0,0,1,0,.71c-.5.44-1,.87-1.53,1.3a.48.48,0,0,1-.28.1Zm3.76-3.3a.52.52,0,0,1-.37-.16.5.5,0,0,1,0-.71h0c.49-.45,1-.91,1.44-1.37a.5.5,0,0,1,.7.72h0l-1.46,1.38a.48.48,0,0,1-.26.12Zm3.56-3.52a.49.49,0,0,1-.51-.47.51.51,0,0,1,.15-.37c.46-.48.9-1,1.35-1.46a.5.5,0,0,1,.7-.08.51.51,0,0,1,.08.71l0,0c-.45.5-.9,1-1.37,1.48a.48.48,0,0,1-.32.13Zm3.31-3.74a.5.5,0,0,1-.39-.82c.43-.51.84-1,1.24-1.55a.5.5,0,0,1,.79.61c-.41.53-.82,1-1.25,1.58a.48.48,0,0,1-.35.16Zm3-4a.47.47,0,0,1-.28-.09.49.49,0,0,1-.13-.69h0c.37-.54.74-1.1,1.08-1.65a.5.5,0,0,1,.85.53h0c-.35.56-.72,1.13-1.1,1.69a.52.52,0,0,1-.38.21Zm2.61-4.27a.5.5,0,0,1-.24-.06.48.48,0,0,1-.2-.66h0c.31-.59.61-1.17.9-1.76a.5.5,0,0,1,.66-.24.49.49,0,0,1,.24.66h0c-.29.61-.6,1.21-.92,1.8a.48.48,0,0,1-.4.25Zm2.11-4.52h-.18a.5.5,0,0,1-.29-.65c.24-.62.47-1.23.67-1.86a.51.51,0,0,1,.64-.31.5.5,0,0,1,.31.63c-.21.64-.44,1.27-.69,1.9a.49.49,0,0,1-.42.28Zm1.51-4.75h-.12a.5.5,0,0,1-.37-.6c.15-.64.29-1.28.41-1.92a.51.51,0,0,1,1,.18c-.12.67-.26,1.33-.42,2a.49.49,0,0,1-.46.31Zm.82-4.92h-.05a.51.51,0,0,1-.45-.54c.06-.65.1-1.31.13-2a.5.5,0,1,1,1,0c0,.68-.07,1.35-.13,2a.5.5,0,0,1-.46.53Zm.09-5a.5.5,0,0,1-.5-.48c0-.65-.09-1.3-.16-2a.5.5,0,0,1,1-.11c.08.68.14,1.35.17,2a.5.5,0,0,1-.47.53h0Zm-.62-5a.49.49,0,0,1-.49-.4c-.13-.64-.27-1.28-.43-1.93a.5.5,0,0,1,.36-.61h0a.49.49,0,0,1,.6.35v0c.17.66.32,1.32.45,2a.51.51,0,0,1-.4.59Zm-1.28-4.83a.47.47,0,0,1-.47-.34c-.21-.62-.43-1.24-.67-1.86a.51.51,0,0,1,.28-.65h0a.5.5,0,0,1,.64.28h0c.25.64.48,1.27.68,1.9a.49.49,0,0,1-.3.63h0l-.12.08Zm-257.64-.18h0c-.69,0-1.36,0-2-.06a.5.5,0,0,1-.47-.53h0a.45.45,0,0,1,.45-.47h.07c.67,0,1.33,0,2,.06a.5.5,0,0,1,.49.51h0a.49.49,0,0,1-.44.54h-.06Zm3,0a.5.5,0,0,1-.5-.48.52.52,0,0,1,.49-.52l2-.06a.47.47,0,0,1,.52.42v0a.49.49,0,0,1-.46.52h0c-.69,0-1.36.06-2,.07Zm5-.26a.5.5,0,0,1,0-1l2-.18a.5.5,0,0,1,.1,1l-2,.19Zm-13,0h-.06c-.68-.07-1.35-.15-2-.25a.5.5,0,0,1-.42-.56.5.5,0,0,1,.56-.43c.64.1,1.3.18,2,.24a.5.5,0,0,1,.44.55.5.5,0,0,1-.46.47Zm18-.51a.5.5,0,0,1-.07-1l2-.27a.5.5,0,0,1,.14,1l-2,.28Zm-22.89-.26h-.1c-.68-.15-1.34-.31-2-.48a.52.52,0,1,1,.26-1c.62.16,1.26.32,1.92.46a.5.5,0,0,1-.11,1Zm27.83-.49a.5.5,0,1,1-.08-1l2-.35a.51.51,0,1,1,.18,1l-2,.36Zm-32.62-.9h-.18c-.65-.24-1.28-.51-1.88-.79a.5.5,0,1,1,.37-.93l.06,0c.57.26,1.18.52,1.8.76a.5.5,0,0,1,.3.64.53.53,0,0,1-.46.31Zm37.53,0a.5.5,0,0,1-.1-1q1-.19,2-.42a.52.52,0,0,1,.6.39.49.49,0,0,1-.37.59h0l-2,.42Zm4.89-1.07a.51.51,0,0,1-.56-.44.51.51,0,0,1,.45-.56l2-.42a.51.51,0,0,1,.21,1l-1.95.43Zm228.1-.92a.51.51,0,0,1-.46-.29c-.27-.59-.55-1.19-.86-1.79a.51.51,0,0,1,.22-.67.52.52,0,0,1,.68.22c.3.61.6,1.22.87,1.82a.5.5,0,0,1-.24.67h0a.63.63,0,0,1-.19,0Zm-223.2-.14a.5.5,0,0,1-.12-1h0l2-.42a.5.5,0,0,1,.59.39h0a.49.49,0,0,1-.37.59h0l-2,.41Zm-51.79-.07a.5.5,0,0,1-.27-.08,18,18,0,0,1-1.66-1.2.49.49,0,0,1-.09-.69h0a.52.52,0,0,1,.71-.07c.5.4,1,.78,1.57,1.13a.49.49,0,0,1,.16.67v0a.48.48,0,0,1-.41.22Zm56.69-.95a.49.49,0,0,1-.49-.4.5.5,0,0,1,.37-.59h0l2-.4a.51.51,0,0,1,.59.39.5.5,0,0,1-.39.59h0l-2,.4Zm4.9-1a.5.5,0,1,1-.1-1l2-.39a.47.47,0,0,1,.57.36v0a.5.5,0,0,1-.37.59h0l-2,.39Zm4.91-1a.5.5,0,0,1-.09-1l2-.38a.51.51,0,0,1,.59.4.5.5,0,0,1-.4.58l-2,.38Zm-70.27-.33a.49.49,0,0,1-.38-.18,15.45,15.45,0,0,1-1.24-1.65.5.5,0,0,1,.15-.69.49.49,0,0,1,.68.13v0a14.42,14.42,0,0,0,1.16,1.54.49.49,0,0,1,0,.69h0a.47.47,0,0,1-.37.16Zm75.18-.61a.5.5,0,0,1-.09-1l2-.37a.5.5,0,0,1,.2,1h0l-2,.38ZM380,243.24a.5.5,0,0,1-.44-.25c-.29-.51-.6-1-.91-1.55l-.1-.15a.5.5,0,0,1,.85-.53l.1.16c.32.53.63,1.05.93,1.57a.49.49,0,0,1-.17.67h0A.4.4,0,0,1,380,243.24Zm-196.37-.55a.51.51,0,0,1-.49-.41.5.5,0,0,1,.4-.58l2-.37a.51.51,0,0,1,.58.41.5.5,0,0,1-.4.58l-2,.36Zm4.92-.9a.49.49,0,0,1-.49-.41.51.51,0,0,1,.39-.59h0l2-.35a.5.5,0,0,1,.58.38v0a.5.5,0,0,1-.4.58l-2,.36Zm4.93-.89a.51.51,0,0,1-.55-.45.51.51,0,0,1,.46-.55l2-.35a.51.51,0,0,1,.58.41.5.5,0,0,1-.41.58h0l-2,.34Zm4.92-.86a.5.5,0,1,1-.08-1l2-.34a.51.51,0,0,1,.17,1l-2,.34ZM101,240a.49.49,0,0,1-.46-.32,13.94,13.94,0,0,1-.6-2,.49.49,0,0,1,.35-.6h0a.5.5,0,0,1,.6.38h0a13,13,0,0,0,.56,1.84.51.51,0,0,1-.28.65h0Zm102.35-.77a.49.49,0,0,1-.49-.41.51.51,0,0,1,.41-.58l2-.33a.48.48,0,0,1,.56.38v0a.49.49,0,0,1-.4.57h0l-2,.34Zm173.8,0a.48.48,0,0,1-.36-.16c-.45-.47-.92-.92-1.41-1.34a.49.49,0,0,1-.07-.69h0A.51.51,0,0,1,376,237a19.72,19.72,0,0,1,1.48,1.41.5.5,0,0,1,0,.71h0a.52.52,0,0,1-.4.08Zm-168.86-.8a.5.5,0,1,1-.08-1l2-.32a.5.5,0,0,1,.58.41h0a.51.51,0,0,1-.42.58l-2,.32Zm4.94-.81a.5.5,0,1,1-.08-1l2-.32a.51.51,0,0,1,.16,1l-2,.32Zm4.94-.78a.51.51,0,0,1-.5-.43.51.51,0,0,1,.42-.57l2-.3a.52.52,0,0,1,.58.42.51.51,0,0,1-.43.58l-2,.31Zm4.94-.77a.5.5,0,0,1-.49-.42.49.49,0,0,1,.32-.63l.06,0,2-.3a.5.5,0,0,1,.57.43.49.49,0,0,1-.42.57l-2,.3Zm150.18,0A.5.5,0,0,1,373,236c-.52-.34-1.09-.68-1.68-1a.5.5,0,1,1,.48-.87c.61.33,1.2.69,1.75,1a.5.5,0,0,1,.14.69.48.48,0,0,1-.46.19ZM228,235.27a.51.51,0,0,1-.5-.43.5.5,0,0,1,.42-.56l2-.29a.49.49,0,0,1,.57.4v0a.51.51,0,0,1-.42.57l-2,.29Zm-128-.19a.5.5,0,0,1-.5-.48V234q0-.71.06-1.41a.5.5,0,0,1,.54-.47.52.52,0,0,1,.46.54c0,.45-.06.9-.06,1.34v.6a.5.5,0,0,1-.49.52Zm133-.53a.5.5,0,0,1-.07-1l2-.29a.5.5,0,0,1,.56.43.49.49,0,0,1-.41.56h0l-2,.29Zm4.95-.7a.49.49,0,0,1-.49-.43.5.5,0,0,1,.42-.56l2-.27a.5.5,0,0,1,.56.42.51.51,0,0,1-.43.57l-2,.27Zm130.93-.2h-.2c-.59-.27-1.2-.52-1.82-.77a.5.5,0,1,1,.35-.93h0c.64.25,1.27.51,1.87.78a.48.48,0,0,1-.24.92Zm-126-.47a.5.5,0,0,1-.07-1l2-.26a.5.5,0,0,1,.56.43.49.49,0,0,1-.41.56h0l-2,.27Zm4.94-.65a.5.5,0,1,1-.06-1l2-.26a.51.51,0,0,1,.56.43h0a.51.51,0,0,1-.43.56l-2,.25Zm5-.62a.5.5,0,1,1-.06-1l2-.24a.52.52,0,0,1,.55.44.49.49,0,0,1-.42.55h0l-2,.25Zm111.4,0h-.15c-.62-.21-1.25-.4-1.9-.59a.52.52,0,1,1,.28-1h0c.66.19,1.3.39,1.93.59a.5.5,0,0,1,.32.63.48.48,0,0,1-.52.33Zm-106.43-.56a.5.5,0,0,1-.06-1l2-.24a.53.53,0,0,1,.56.44.51.51,0,0,1-.45.56l-2,.23Zm5-.57a.5.5,0,0,1-.05-1h0l2-.22a.5.5,0,0,1,.1,1l-2,.22Zm96.66-.23h-.12c-.64-.16-1.28-.31-1.94-.45a.5.5,0,0,1-.38-.6h0a.49.49,0,0,1,.59-.38l2,.46a.49.49,0,0,1,.37.58v0a.5.5,0,0,1-.59.33Zm-91.67-.31a.5.5,0,0,1,0-1l2-.21a.52.52,0,0,1,.55.44.5.5,0,0,1-.42.55h0l-2,.21Zm-167.22-.08h-.11a.5.5,0,0,1-.38-.6h0c.15-.65.33-1.31.54-2a.5.5,0,0,1,1,.27v0c-.2.63-.37,1.26-.51,1.88a.5.5,0,0,1-.56.37Zm172.2-.42a.5.5,0,0,1-.05-1l2-.19a.49.49,0,0,1,.54.44h0a.49.49,0,0,1-.44.54h0l-2,.19Zm81.8-.23h-.1l-2-.35a.5.5,0,0,1-.41-.57.51.51,0,0,1,.58-.41l2,.35a.5.5,0,0,1,.4.58.52.52,0,0,1-.54.36Zm-76.82-.25a.51.51,0,0,1-.5-.45.5.5,0,0,1,.46-.54h0l2-.18a.5.5,0,0,1,.54.46.49.49,0,0,1-.45.54l-2,.18Zm5-.43a.5.5,0,0,1-.05-1h0l2-.17a.52.52,0,0,1,.54.46.5.5,0,0,1-.46.54h0l-2,.16Zm66.9-.12h-.07l-2-.26a.5.5,0,1,1,.13-1l2,.26a.5.5,0,0,1,.46.54.49.49,0,0,1-.53.46Zm-61.91-.28a.5.5,0,0,1,0-1l2-.15a.52.52,0,0,1,.54.46.5.5,0,0,1-.46.54h0l-2,.15Zm56.95-.33h-.06l-2-.2a.48.48,0,0,1-.45-.51v0a.49.49,0,0,1,.53-.45h0l2,.19a.5.5,0,0,1,.44.55.49.49,0,0,1-.56.41h0Zm-52,0a.5.5,0,0,1,0-1l2-.13a.5.5,0,0,1,.54.47.52.52,0,0,1-.47.53l-2,.13Zm5-.31a.51.51,0,0,1-.5-.47.5.5,0,0,1,.47-.53h0l2-.11a.5.5,0,1,1,.06,1l-2,.12Zm42-.1h0l-2-.13a.5.5,0,1,1,.06-1l2,.14a.49.49,0,0,1,.46.52h0a.49.49,0,0,1-.59.39h0Zm-37-.17a.51.51,0,0,1-.5-.47.5.5,0,0,1,.47-.53h0l2-.09a.49.49,0,0,1,.53.45v0a.5.5,0,0,1-.48.52h0l-2,.09Zm32-.15h0l-2-.09a.5.5,0,0,1-.48-.52h0a.47.47,0,0,1,.48-.48h.05l2,.09a.5.5,0,0,1,.47.53h0a.49.49,0,0,1-.56.41h0Zm-27-.06a.5.5,0,0,1,0-1l2-.07a.52.52,0,0,1,.51.49.49.49,0,0,1-.47.51h0l-2,.07Zm22-.14h-2a.49.49,0,0,1-.49-.49v0a.52.52,0,0,1,.51-.49h2a.47.47,0,1,1-.08.93Zm-17,0a.5.5,0,0,1,0-1h2a.51.51,0,0,1,.5.49.52.52,0,0,1-.49.51h-2Zm12-.09h-2a.5.5,0,0,1,0-1h2a.5.5,0,0,1,0,1Zm-7,0a.5.5,0,0,1,0-1h2a.5.5,0,1,1,0,1Zm-215.53-1.61H102a.49.49,0,0,1-.26-.64v0c.27-.61.56-1.22.88-1.83a.5.5,0,0,1,.89.46c-.31.6-.6,1.19-.86,1.78a.51.51,0,0,1-.53.17Zm2.38-4.39a.5.5,0,0,1-.42-.77q.54-.84,1.14-1.68a.5.5,0,1,1,.81.59c-.39.54-.76,1.08-1.11,1.63a.48.48,0,0,1-.49.15Zm3-4a.47.47,0,0,1-.31-.12.49.49,0,0,1-.08-.69h0q.63-.76,1.32-1.53a.5.5,0,0,1,.71,0h0a.49.49,0,0,1,0,.69h0c-.44.5-.88,1-1.29,1.5a.52.52,0,0,1-.48.07Zm3.39-3.68a.5.5,0,0,1-.37-.84h0c.48-.47,1-.93,1.47-1.39a.5.5,0,0,1,.71,0h0a.49.49,0,0,1,0,.69h0c-.49.45-1,.9-1.44,1.36a.46.46,0,0,1-.5.07Zm3.73-3.32a.5.5,0,0,1-.31-.89c.51-.42,1-.84,1.58-1.25a.51.51,0,0,1,.7.1.5.5,0,0,1-.09.7c-.53.4-1,.81-1.56,1.22a.52.52,0,0,1-.44,0Zm4-3a.49.49,0,0,1-.41-.22.51.51,0,0,1,.12-.7h0l1.68-1.11a.51.51,0,0,1,.7.11.5.5,0,0,1-.12.7l0,0c-.57.36-1.12.73-1.66,1.1a.48.48,0,0,1-.39,0Zm4.23-2.67a.48.48,0,0,1-.43-.25.49.49,0,0,1,.18-.68l1.76-1a.5.5,0,1,1,.48.88h0c-.58.32-1.16.64-1.73,1a.56.56,0,0,1-.36-.05Zm4.42-2.34a.5.5,0,0,1-.45-.27.52.52,0,0,1,0-.72L127,201l1.8-.89a.51.51,0,0,1,.67.23.5.5,0,0,1-.23.67h0l-1.79.89a.4.4,0,0,1-.26.1Zm4.48-2.22a.49.49,0,0,1-.22-.94l1.8-.89a.5.5,0,0,1,.44.9l-1.8.88a.43.43,0,0,1-.33-.05Zm4.5-2.2a.49.49,0,0,1-.44-.28.49.49,0,0,1,.21-.66h0l1.8-.88a.5.5,0,0,1,.66.24.49.49,0,0,1-.2.65h0l-1.8.88a.43.43,0,0,1-.33,0Zm4.51-2.19a.5.5,0,0,1-.22-1h0l1.8-.87a.5.5,0,1,1,.44.9l-1.8.87a.43.43,0,0,1-.33,0Zm4.51-2.18a.47.47,0,0,1-.45-.28.5.5,0,0,1,.23-.67h0l1.8-.87a.51.51,0,0,1,.67.23.5.5,0,0,1-.23.67h0l-1.81.87a.51.51,0,0,1-.32,0Zm4.4-2.28a.5.5,0,0,1-.5-.5.5.5,0,0,1,.28-.45l1.8-.87a.5.5,0,0,1,.44.9l-1.81.87A.54.54,0,0,1,149.7,191Zm4.51-2.17a.51.51,0,1,1-.22-1l1.81-.87a.5.5,0,0,1,.66.22h0a.5.5,0,0,1-.23.67h0l-1.8.87a.57.57,0,0,1-.22.11Zm4.51-2.17a.5.5,0,0,1-.21-.95l1.8-.86a.5.5,0,0,1,.49.87l-.06,0-1.8.86a.43.43,0,0,1-.22.06Zm4.52-2.16a.47.47,0,0,1-.45-.28.5.5,0,0,1,.23-.67h0l1.81-.86a.5.5,0,0,1,.66.22h0a.5.5,0,0,1-.23.67h0l-1.81.86a.39.39,0,0,1-.21.06Zm4.51-2.16a.5.5,0,0,1-.21-1l1.8-.86a.51.51,0,0,1,.67.23h0a.5.5,0,0,1-.23.66l-1.81.87a.54.54,0,0,1-.22,0Zm4.52-2.15a.49.49,0,0,1-.45-.29.48.48,0,0,1,.23-.65h0l1.8-.86a.5.5,0,1,1,.49.87l-.06,0-1.8.86a.79.79,0,0,1-.22.06Zm4.52-2.15a.5.5,0,0,1-.23-.95h0l1.81-.87a.5.5,0,0,1,.43.91h0L177,178a.54.54,0,0,1-.21.05Zm4.52-2.15a.49.49,0,0,1-.45-.29.5.5,0,0,1,.23-.67h0l1.81-.86a.51.51,0,0,1,.44.91h0l-1.81.86-.21.06Zm4.52-2.15a.49.49,0,0,1-.45-.29.5.5,0,0,1,.23-.67h0l1.81-.85a.5.5,0,1,1,.49.87l-.06,0-1.81.86a.83.83,0,0,1-.21.06Zm4.52-2.15a.5.5,0,0,1-.5-.5.5.5,0,0,1,.28-.45l1.81-.86a.51.51,0,0,1,.67.23h0a.48.48,0,0,1-.23.65h0l-1.81.86a.83.83,0,0,1-.21.06Zm4.52-2.15a.47.47,0,0,1-.45-.28.5.5,0,0,1,.23-.67h0l1.81-.86a.51.51,0,0,1,.44.91h0l-1.81.86a.54.54,0,0,1-.21,0Zm4.52-2.14a.5.5,0,0,1-.21-1l1.8-.86a.51.51,0,0,1,.67.23h0a.48.48,0,0,1-.23.65h0l-1.81.86a.83.83,0,0,1-.21.06Zm4.52-2.14a.49.49,0,0,1-.45-.29.48.48,0,0,1,.23-.65h0l1.81-.86a.5.5,0,0,1,.42.9l-1.8.86a.79.79,0,0,1-.22.06Zm4.52-2.14a.51.51,0,0,1-.22-1h0l1.81-.85a.51.51,0,0,1,.65.28.5.5,0,0,1-.22.62l-1.81.86a.42.42,0,0,1-.22,0Zm4.53-2.15a.47.47,0,0,1-.45-.28.5.5,0,0,1,.23-.67h0l1.81-.85a.5.5,0,1,1,.49.87l-.06,0-1.81.86a.48.48,0,0,1-.17,0Zm4.52-2.13a.49.49,0,0,1-.45-.29.51.51,0,0,1,.23-.67h0l1.81-.85a.5.5,0,1,1,.53.85l-.11.05-1.81.86a.83.83,0,0,1-.21.06ZM222,156.6a.5.5,0,0,1-.45-.28.51.51,0,0,1,.23-.67h0l1.81-.86a.5.5,0,0,1,.43.91l-1.81.86A.54.54,0,0,1,222,156.6Zm4.53-2.14a.47.47,0,0,1-.45-.28.51.51,0,0,1,.23-.67h0l1.8-.85a.51.51,0,0,1,.67.23h0a.48.48,0,0,1-.23.65h0l-1.81.86a.45.45,0,0,1-.2,0Zm4.52-2.13a.51.51,0,1,1-.22-1l1.81-.85a.5.5,0,1,1,.53.85l-.11,0-1.8.85a.42.42,0,0,1-.2.1Zm4.51-2.13a.51.51,0,0,1-.45-.29.48.48,0,0,1,.23-.65h0l1.81-.86a.51.51,0,0,1,.67.23h0a.51.51,0,0,1-.24.67l-1.81.85a.54.54,0,0,1-.21,0Zm4.53-2.14a.47.47,0,0,1-.45-.28.51.51,0,0,1,.23-.67h0l1.81-.85a.5.5,0,0,1,.42.9l-1.81.86a.45.45,0,0,1-.2,0Zm4.53-2.13a.51.51,0,0,1-.46-.29.5.5,0,0,1,.24-.66l1.81-.86a.5.5,0,0,1,.43.91l-1.81.85a.46.46,0,0,1-.2.05Zm4.52-2.14a.47.47,0,0,1-.45-.28.51.51,0,0,1,.23-.67h0l1.81-.85a.51.51,0,0,1,.67.23h0a.5.5,0,0,1-.24.66l-1.82.86a.45.45,0,0,1-.2,0Zm4.53-2.13a.47.47,0,0,1-.45-.28.51.51,0,0,1,.23-.67h0l1.81-.85a.5.5,0,0,1,.42.9l-1.81.85a.46.46,0,0,1-.2,0Zm4.53-2.13a.51.51,0,0,1-.46-.29.5.5,0,0,1,.24-.66l1.81-.86a.51.51,0,0,1,.44.91h0l-1.81.85a.46.46,0,0,1-.2.05Zm4.52-2.13a.51.51,0,0,1-.22-1h0l1.81-.85a.5.5,0,0,1,.43.91l-1.81.85a.54.54,0,0,1-.21.05Zm4.53-2.13a.49.49,0,0,1-.45-.29.51.51,0,0,1,.23-.67h0l1.81-.85a.51.51,0,0,1,.67.23h0a.51.51,0,0,1-.24.67l-1.82.85a.46.46,0,0,1-.2.05Zm4.53-2.14a.47.47,0,0,1-.45-.28.51.51,0,0,1,.23-.67h0l1.81-.85a.48.48,0,0,1,.65.23h0a.51.51,0,0,1-.23.67h0l-1.81.85a.45.45,0,0,1-.2,0Zm4.53-2.13a.47.47,0,0,1-.45-.28.51.51,0,0,1,.23-.67h0l1.81-.85a.5.5,0,0,1,.63.32.49.49,0,0,1-.21.58l-1.81.86a.45.45,0,0,1-.2,0Zm4.53-2.13a.47.47,0,0,1-.45-.28.51.51,0,0,1,.23-.67h0l1.81-.85a.48.48,0,0,1,.65.23h0a.51.51,0,0,1-.23.67h0l-1.81.85a.45.45,0,0,1-.2,0Zm4.53-2.13a.47.47,0,0,1-.45-.28.51.51,0,0,1,.23-.67h0l1.81-.85a.48.48,0,0,1,.65.23h0a.51.51,0,0,1-.23.67h0l-1.81.85a.45.45,0,0,1-.2,0Zm4.53-2.12a.49.49,0,0,1-.45-.29.51.51,0,0,1,.23-.67h0l1.81-.85a.51.51,0,0,1,.67.23h0a.51.51,0,0,1-.24.67l-1.82.85a.46.46,0,0,1-.2.05Zm4.53-2.13a.51.51,0,1,1-.21-1l1.81-.85a.5.5,0,1,1,.43.91l-1.81.85a.67.67,0,0,1-.21.09Zm4.54-2.13a.51.51,0,0,1-.22-1l1.82-.85a.5.5,0,0,1,.66.24.51.51,0,0,1-.23.67h0l-1.81.85a.51.51,0,0,1-.18.09Zm4.53-2.13a.51.51,0,0,1-.22-1h0l1.81-.85a.51.51,0,0,1,.44.91h0l-1.81.85a.54.54,0,0,1-.21,0ZM308,116.1a.5.5,0,0,1-.21-.95l1.81-.86a.51.51,0,0,1,.44.91h0l-1.82.85a.46.46,0,0,1-.2,0Zm4.54-2.13a.51.51,0,0,1-.22-1h0l1.82-.85a.51.51,0,0,1,.67.23h0a.52.52,0,0,1-.25.67l-1.81.85a.54.54,0,0,1-.21.08Zm4.56-2.14a.51.51,0,0,1-.21-1l1.84-.87a.5.5,0,0,1,.43.91l-1.85.86a.54.54,0,0,1-.2.1Z" style="fill: rgb(38, 50, 56); transform-origin: 250.975px 270.801px;" id="elu5trjii5b7t" class="animable"></path><polygon points="369.45 76.45 307.19 83.52 322.92 95.24 369.45 76.45" style="fill: rgb(255, 255, 255); transform-origin: 338.32px 85.845px;" id="elx3imbysj34d" class="animable"></polygon><path d="M322.92,95.74a.53.53,0,0,1-.3-.09L306.9,83.92a.5.5,0,0,1-.19-.53.48.48,0,0,1,.43-.36l62.25-7a.5.5,0,0,1,.54.38.48.48,0,0,1-.29.58l-46.53,18.8A.62.62,0,0,1,322.92,95.74ZM308.51,83.88,323,94.68l42.87-17.32Z" style="fill: rgb(38, 50, 56); transform-origin: 338.321px 85.9085px;" id="elvh5oy2yilw" class="animable"></path><polygon points="322.92 95.24 322.8 107.95 369.45 76.45 322.92 95.24" style="fill: rgb(255, 255, 255); transform-origin: 346.125px 92.2px;" id="elu254rvsedrs" class="animable"></polygon><path d="M322.8,108.45a.46.46,0,0,1-.23-.06.51.51,0,0,1-.27-.44l.12-12.71a.5.5,0,0,1,.31-.46L369.26,76a.49.49,0,0,1,.63.23.5.5,0,0,1-.16.65l-46.65,31.49A.46.46,0,0,1,322.8,108.45Zm.62-12.87L323.31,107l41.93-28.31Z" style="fill: rgb(38, 50, 56); transform-origin: 346.125px 92.2055px;" id="el03tisivuopn2" class="animable"></path><polygon points="322.8 107.95 330.1 97.65 369.45 76.45 322.8 107.95" style="fill: rgb(255, 255, 255); transform-origin: 346.125px 92.2px;" id="elpq1gp4lhy1" class="animable"></polygon><path d="M322.8,108.45a.47.47,0,0,1-.35-.15.5.5,0,0,1-.05-.64l7.29-10.3a.5.5,0,0,1,.17-.15L369.21,76a.51.51,0,0,1,.67.18.52.52,0,0,1-.15.68l-46.65,31.49A.48.48,0,0,1,322.8,108.45ZM330.44,98l-5.64,8,36.07-24.36Z" style="fill: rgb(38, 50, 56); transform-origin: 346.128px 92.1955px;" id="elmmbij5ym8sm" class="animable"></path><polygon points="330.1 97.65 350.6 112.97 369.45 76.45 330.1 97.65" style="fill: rgb(255, 255, 255); transform-origin: 349.775px 94.71px;" id="elo2ww51ijtu" class="animable"></polygon><path d="M350.6,113.47a.47.47,0,0,1-.3-.1L329.8,98.05a.48.48,0,0,1-.2-.44.49.49,0,0,1,.26-.4L369.21,76a.52.52,0,0,1,.59.08.5.5,0,0,1,.09.59L351.05,113.2a.5.5,0,0,1-.34.26ZM331,97.72l19.41,14.5,17.83-34.56Z" style="fill: rgb(38, 50, 56); transform-origin: 349.773px 94.7063px;" id="el1bbjklfa6kc" class="animable"></path></g></g><g id="freepik--Device--inject-32" class="animable" style="transform-origin: 263.511px 234.373px;"><g id="freepik--device--inject-32" class="animable" style="transform-origin: 263.511px 234.373px;"><path d="M244.16,223.67a2,2,0,0,1-1.93-1.48c-.23-.86-23.24-86.28-27.3-113.33-2.65-17.68,2.61-28.14,7.49-33.8A29,29,0,0,1,244.85,65c17.77,0,26.86,16.12,29.18,24.64,2,7.42,5.42,20.33,5.46,20.46a2,2,0,0,1-3.87,1c0-.13-3.43-13-5.45-20.43S260.2,69,244.85,69a25.13,25.13,0,0,0-19.4,8.67c-4.33,5-9,14.42-6.56,30.6,4,26.83,27,112,27.21,112.88a2,2,0,0,1-1.41,2.45A1.88,1.88,0,0,1,244.16,223.67Z" style="fill: rgb(38, 50, 56); transform-origin: 246.877px 144.333px;" id="elv71lhhbp16" class="animable"></path><path d="M131.45,319.55c-8.36,0-15.16-2.89-18.59-11.27-6.89-16.79,14.55-27.79,39.37-40.54,8-4.1,16.26-8.35,24.14-13,29.89-17.81,27.73-29.68,27.7-29.8a2,2,0,0,1,3.87-1c.39,1.48,2.86,15-29.52,34.25-8,4.76-16.32,9-24.36,13.17-23.07,11.84-43,22.07-37.5,35.46,6.12,14.93,27.05,7.84,47.3,1,12.54-4.24,24.38-8.25,31.77-6.24,6.58,1.8,7.93,6.36,8.65,8.81a7.66,7.66,0,0,0,.39,1.14,2,2,0,0,1-2.95,2.7,6.27,6.27,0,0,1-1.27-2.71c-.64-2.17-1.44-4.87-5.87-6.08-6.21-1.7-17.49,2.13-29.44,6.17C153.72,315.4,141.46,319.55,131.45,319.55Zm73.16-8.16Z" style="fill: rgb(38, 50, 56); transform-origin: 159.846px 271.032px;" id="el3mas80u1tpu" class="animable"></path><path d="M341.6,280.22a2,2,0,0,1-1-.25,2,2,0,0,1-.78-2.72h0c10.44-18.78,29.26-24.33,45.88-29.22a163.15,163.15,0,0,0,17.09-5.72c6.37-2.69,10-9.29,8.27-15-2.95-9.76-20.51-17.46-60.94-9.8-18.12,3.43-32,2-41.27-4.39-8-5.47-9.39-12.58-9.45-12.88a2,2,0,0,1,3.93-.74c.19.94,4.86,21.88,46,14.08,54.16-10.26,63.85,7,65.52,12.57,2.35,7.78-2.18,16.32-10.54,19.85a160.79,160.79,0,0,1-17.52,5.87c-16.66,4.91-33.87,10-43.51,27.33A2,2,0,0,1,341.6,280.22Z" style="fill: rgb(38, 50, 56); transform-origin: 357.421px 239.066px;" id="el2w0zds8uxt4" class="animable"></path><path d="M279.59,122.78a4,4,0,0,1-3.85-2.94l-4.09-15a4,4,0,1,1,7.72-2.11l4.09,15a4,4,0,0,1-2.81,4.91h0A3.81,3.81,0,0,1,279.59,122.78Z" style="fill: rgb(38, 50, 56); transform-origin: 277.554px 111.279px;" id="el8ced4kxpmiu" class="animable"></path><path d="M336.21,277.54s4.77-8.18,9.54-4.77-5.45,10.22-1.36,11.58,12.26-2,15,6.82-5.46,12.94-13.63,10.9S330.76,291.85,336.21,277.54Z" style="fill: rgb(255, 255, 255); transform-origin: 347.091px 287.261px;" id="elowch50jamxd" class="animable"></path><path d="M349.84,303.08a17.1,17.1,0,0,1-4.21-.53,15.27,15.27,0,0,1-10.09-7.7c-2.45-4.68-2.37-10.73.2-17.49v-.07c.12-.21,2.93-5,6.54-5.75a4.58,4.58,0,0,1,3.72.82c3,2.13.87,5.41-.66,7.81-.82,1.29-1.67,2.62-1.45,3.25,0,.07.1.29.61.46a14.18,14.18,0,0,0,4,.37c4.1,0,9.2,0,11.27,6.77,1.4,4.55-.07,7.37-1.56,8.94A11.52,11.52,0,0,1,349.84,303.08Zm-13.18-25.32c-2.46,6.47-2.54,12.22-.24,16.63a14.34,14.34,0,0,0,9.45,7.19c4.67,1.17,9.26.26,11.7-2.31,1.86-2,2.32-4.72,1.33-8-1.86-6-6.35-6-10.32-6.06a15.17,15.17,0,0,1-4.35-.42,1.82,1.82,0,0,1-1.24-1.08c-.39-1.09.51-2.49,1.55-4.12,1.82-2.86,3-5,.92-6.45a3.54,3.54,0,0,0-2.93-.66c-3,.69-5.62,4.86-5.87,5.28Z" style="fill: rgb(38, 50, 56); transform-origin: 347.045px 287.264px;" id="el84kwtb14ekd" class="animable"></path><path d="M355.91,301.61a.54.54,0,0,1-.28-.08.5.5,0,0,1-.14-.69c5.73-8.74-3.52-15.25-3.92-15.52a.51.51,0,0,1-.13-.7.49.49,0,0,1,.69-.13h0c.1.07,10.46,7.34,4.18,16.89A.49.49,0,0,1,355.91,301.61Z" style="fill: rgb(38, 50, 56); transform-origin: 354.842px 293.005px;" id="el7rlz9j0aeg9" class="animable"></path><path d="M339.8,387.57l-99.63,15.55c-6.64,1-13.41-4.52-15.11-12.42L173.32,150.64c-3-11.32,7.19-17.35,13.83-18.39l94.74-13.34c6.64-1,13.4,4.52,15.11,12.42L355.39,371C357.09,378.91,353,385.6,339.8,387.57Z" style="fill: rgb(255, 255, 255); transform-origin: 264.267px 261.015px;" id="el4toxxd14b63" class="animable"></path><path d="M238.57,403.75c-6.31,0-12.38-5.46-14-12.94L172.83,150.74a13.47,13.47,0,0,1,1.6-11.22c3.12-4.76,8.76-7.16,12.65-7.76l94.74-13.35c6.88-1.07,13.91,4.68,15.66,12.82l58.39,239.66a12.39,12.39,0,0,1-1.62,10c-2.56,3.7-7.39,6.1-14.38,7.15l-99.62,15.55A10.5,10.5,0,0,1,238.57,403.75Zm44.92-284.47a9.86,9.86,0,0,0-1.53.12l-94.74,13.35c-3.67.57-9,2.83-11.95,7.32a12.49,12.49,0,0,0-1.47,10.44l51.75,240.08c1.65,7.64,8.17,13,14.54,12L339.72,387h0c6.71-1,11.32-3.27,13.7-6.73a11.42,11.42,0,0,0,1.48-9.24L296.51,131.45C295,124.42,289.35,119.28,283.49,119.28Z" style="fill: rgb(38, 50, 56); transform-origin: 264.273px 261.016px;" id="elwi20w6ef4x" class="animable"></path><path d="M346.61,384.85,247,400.4c-6.64,1-13.4-4.53-15.1-12.43L180.13,147.91c-1.7-7.9,2.3-15.14,8.94-16.18l99.63-15.55c6.64-1,13.41,4.53,15.11,12.43l51.74,240.06C357.26,376.57,353.25,383.81,346.61,384.85Z" style="fill: rgb(38, 50, 56); transform-origin: 267.842px 258.29px;" id="elw5o4tqss3u" class="animable"></path><path d="M245.39,401c-6.32,0-12.39-5.46-14-12.94L179.64,148a15.52,15.52,0,0,1,2.05-12,10.87,10.87,0,0,1,7.3-4.71l99.63-15.55c6.89-1.08,13.92,4.67,15.68,12.81l51.7,240a15.54,15.54,0,0,1-2,12.07,10.91,10.91,0,0,1-7.31,4.71l-99.63,15.55A10.34,10.34,0,0,1,245.39,401Zm44.92-284.46a9.86,9.86,0,0,0-1.53.12l-99.63,15.55a9.88,9.88,0,0,0-6.64,4.29,14.58,14.58,0,0,0-1.89,11.29l51.74,240.06c1.65,7.63,8.17,13,14.55,12l99.63-15.56a9.86,9.86,0,0,0,6.63-4.29,14.53,14.53,0,0,0,1.9-11.29l-51.75-240c-1.51-7-7.16-12.15-13-12.15Z" style="fill: rgb(38, 50, 56); transform-origin: 267.832px 258.305px;" id="el6u9n0ldbyxf" class="animable"></path><polygon points="347.1 356.33 234.63 373.88 187.54 155.39 300 137.83 347.1 356.33" style="fill: rgb(146, 227, 169); transform-origin: 267.32px 255.855px;" id="el5e6pu5910gp" class="animable"></polygon><path d="M234.63,374.38a.49.49,0,0,1-.48-.39l-47.1-218.5a.54.54,0,0,1,.07-.39.51.51,0,0,1,.34-.21l112.46-17.55a.51.51,0,0,1,.57.39l47.1,218.49a.49.49,0,0,1-.08.39.52.52,0,0,1-.33.21L234.71,374.38ZM188.14,155.8,235,373.32l111.48-17.4L299.61,138.4Z" style="fill: rgb(38, 50, 56); transform-origin: 267.32px 255.857px;" id="elopgjhqv4vp" class="animable"></path><path d="M251.47,205.56c1.15,5.51.44,10.28-1.56,10.65s-4.55-3.8-5.69-9.31-.44-10.28,1.56-10.65S250.33,200,251.47,205.56Z" style="fill: rgb(38, 50, 56); transform-origin: 247.847px 206.23px;" id="el8dw5farkrsk" class="animable"></path><path d="M276.17,200.94c1.14,5.51.44,10.28-1.57,10.66s-4.55-3.8-5.69-9.31-.44-10.28,1.56-10.65S275,195.43,276.17,200.94Z" style="fill: rgb(38, 50, 56); transform-origin: 272.54px 201.621px;" id="ela41qazaoz0n" class="animable"></path><path d="M263.54,249.81c-11.82,0-23.47-7.25-30.72-19.52a2,2,0,0,1,3.44-2c7.46,12.62,19.91,19.35,31.76,17.15,11.53-2.13,20.33-12.5,22.4-26.4a2,2,0,1,1,4,.59c-2.33,15.62-12.39,27.29-25.63,29.75A28.84,28.84,0,0,1,263.54,249.81Z" style="fill: rgb(38, 50, 56); transform-origin: 263.542px 233.562px;" id="ely7cvf7ffpw" class="animable"></path><g id="elreomr8oj5lf"><rect x="207.2" y="241.22" width="11.66" height="1" style="fill: rgb(255, 255, 255); transform-origin: 213.03px 241.72px; transform: rotate(-63.94deg);" class="animable"></rect></g><g id="el00rn5t9gejzi"><rect x="195.74" y="187.41" width="87.28" height="1" style="fill: rgb(255, 255, 255); transform-origin: 239.38px 187.91px; transform: rotate(-63.94deg);" class="animable"></rect></g><g id="el5b2a2ac706x"><rect x="221.21" y="164.29" width="34.67" height="1" style="fill: rgb(255, 255, 255); transform-origin: 238.545px 164.79px; transform: rotate(-62.43deg);" class="animable"></rect></g><g id="elmixsvkinrpm"><rect x="293.23" y="340.52" width="39.45" height="1" style="fill: rgb(255, 255, 255); transform-origin: 312.955px 341.02px; transform: rotate(-63.18deg);" class="animable"></rect></g><g id="elm0nlv7l6y0i"><rect x="321.21" y="312.12" width="12.26" height="1" style="fill: rgb(255, 255, 255); transform-origin: 327.34px 312.62px; transform: rotate(-63.18deg);" class="animable"></rect></g><path d="M257.15,134.19,226.08,139a2.64,2.64,0,0,1-2.76-2.27h0a2.31,2.31,0,0,1,1.43-2.94l.2-.06L256,129a2.64,2.64,0,0,1,2.76,2.27h0a2.31,2.31,0,0,1-1.52,2.89Z" style="fill: rgb(255, 255, 255); transform-origin: 241.028px 134px;" id="elphecw8fak3n" class="animable"></path><path d="M225.79,139.56a3.42,3.42,0,0,1-2.52-5.2,2.34,2.34,0,0,1,1.6-1L256,128.47a3.16,3.16,0,0,1,3.32,2.66,3.25,3.25,0,0,1-.43,2.52,2.36,2.36,0,0,1-1.61,1h0L226.2,139.5A2.7,2.7,0,0,1,225.79,139.56Zm30.54-10.11h-.22L225,134.31a1.47,1.47,0,0,0-.94.61,2.24,2.24,0,0,0-.28,1.75,2.17,2.17,0,0,0,2.19,1.88l31.08-4.85a1.4,1.4,0,0,0,.93-.62,2.42,2.42,0,0,0-.83-3.32,2.55,2.55,0,0,0-.85-.31Zm.82,4.74Z" style="fill: rgb(38, 50, 56); transform-origin: 241.083px 134.012px;" id="elvc46sjrb4nr" class="animable"></path><path d="M297,374.29c-.57-2.63-2.82-4.49-5-4.14s-3.54,2.76-3,5.39,2.82,4.49,5,4.14S297.56,376.92,297,374.29Z" style="fill: rgb(255, 255, 255); transform-origin: 293.003px 374.915px;" id="el3ubs3202nsb" class="animable"></path><path d="M293.48,380.22c-2.26,0-4.43-1.93-5-4.57a5.52,5.52,0,0,1,.74-4.28,3.91,3.91,0,0,1,2.66-1.71c2.47-.39,5,1.64,5.6,4.53a5.49,5.49,0,0,1-.73,4.27,4,4,0,0,1-2.67,1.72A4,4,0,0,1,293.48,380.22Zm-1-9.61H292a3,3,0,0,0-2,1.29,4.56,4.56,0,0,0-.58,3.51c.51,2.37,2.52,4.06,4.47,3.75a2.94,2.94,0,0,0,2-1.29,4.45,4.45,0,0,0,.58-3.5h0a4.5,4.5,0,0,0-4-3.76Z" style="fill: rgb(38, 50, 56); transform-origin: 292.982px 374.916px;" id="el49vv3ylb80s" class="animable"></path><path d="M283.62,294.73l-45.92,7.91c-3,.52-5,3-4.52,5.52l5.92,28.51.16.74,3.09,14.9L251,340.13l40.62-7c3-.52,5-3,4.51-5.51L290,298.36C289.51,295.84,286.64,294.21,283.62,294.73Z" style="fill: rgb(255, 255, 255); transform-origin: 264.656px 323.472px;" id="el8fqj12rdyv" class="animable"></path><path d="M242.09,353.54l-9.4-45.28a4.57,4.57,0,0,1,.75-3.55,6.31,6.31,0,0,1,4.17-2.56l45.93-7.91c3.27-.56,6.41,1.24,7,4l6.07,29.26a4.59,4.59,0,0,1-.74,3.54,6.35,6.35,0,0,1-4.18,2.57l-40.41,6.95Zm42.66-58.4a5.55,5.55,0,0,0-1,.09l-45.93,7.91a5.31,5.31,0,0,0-3.52,2.14,3.58,3.58,0,0,0-.59,2.77l8.94,43,8.08-11.41,40.82-7A5.32,5.32,0,0,0,295,330.5a3.62,3.62,0,0,0,.6-2.78l-6.08-29.25C289.14,296.5,287.09,295.14,284.75,295.14Z" style="fill: rgb(38, 50, 56); transform-origin: 264.65px 323.839px;" id="el3i2nc00e5oj" class="animable"></path><path d="M280.33,311.86h0a3.9,3.9,0,0,0-.09-1.18v-.22c-.78-3.78-5.08-6.2-9.59-5.43-3.55.61-6.17,3-6.75,5.87a8.68,8.68,0,0,0-8.64-3.22c-4.51.78-7.53,4.47-6.75,8.24,0,0-.12,3.23,7.54,7.92,6.29,3.86,11.6,7,11.7,6.87.13.07,3.95-4.6,8.44-10.33a20.48,20.48,0,0,0,3.91-7,5.55,5.55,0,0,0,.22-1.06A3.37,3.37,0,0,1,280.33,311.86Z" style="fill: rgb(146, 227, 169); transform-origin: 264.364px 317.801px;" id="elafzlh4ne3k5" class="animable"></path><path d="M267.67,331.2a.42.42,0,0,1-.19-.06h0c-.93-.31-3.51-1.8-11.74-6.85-7.28-4.47-7.75-7.75-7.78-8.29a6.65,6.65,0,0,1,1.09-5.07,9.28,9.28,0,0,1,6.08-3.72,9.48,9.48,0,0,1,8.51,2.64,8.78,8.78,0,0,1,6.87-5.29c4.77-.82,9.33,1.79,10.17,5.82v.16a4.85,4.85,0,0,1,.11,1.37h0a1.6,1.6,0,0,1-.05.47,6.51,6.51,0,0,1-.23,1.15,21.24,21.24,0,0,1-4,7.16c-5.83,7.46-7.73,9.73-8.48,10.33h0a.33.33,0,0,1-.3.14Zm.17-.94h0ZM256.91,308a8.47,8.47,0,0,0-1.59.14,8.13,8.13,0,0,0-5.42,3.3,5.67,5.67,0,0,0-.93,4.34v.12s.09,3.05,7.3,7.48c5.78,3.54,10.26,6.17,11.34,6.72.82-.88,4.05-4.84,8.14-10.07a20.31,20.31,0,0,0,3.83-6.83,5.71,5.71,0,0,0,.2-1v-.41h0a3.38,3.38,0,0,0-.07-1,.43.43,0,0,1,0-.16c-.74-3.59-4.78-5.85-9-5.11-3.24.55-5.79,2.75-6.34,5.47a.49.49,0,0,1-.59.38.47.47,0,0,1-.31-.2A7.92,7.92,0,0,0,256.91,308Zm23.42,3.83Z" style="fill: rgb(38, 50, 56); transform-origin: 264.321px 317.805px;" id="elqxpjmy0eiuq" class="animable"></path><path d="M209.49,313.72s-2.88-9-8.27-6.73,3.09,11.16-1.19,11.6-11.53-4.66-16.12,3.39,2.51,13.82,10.93,13.61S211.7,328.87,209.49,313.72Z" style="fill: rgb(255, 255, 255); transform-origin: 196.157px 321.109px;" id="el2ui9tbxq1id" class="animable"></path><path d="M194.39,336.09c-5,0-9.39-2-11.33-5.29-1.11-1.85-1.94-4.93.42-9.06,3.48-6.12,8.47-5,12.47-4.16a14.6,14.6,0,0,0,4,.52c.53-.06.65-.26.69-.32.36-.57-.18-2-.7-3.49-1-2.67-2.31-6.33,1.05-7.76a4.61,4.61,0,0,1,3.81,0c3.35,1.54,5.06,6.81,5.14,7v.08c1.05,7.16-.2,13.08-3.6,17.12a15.3,15.3,0,0,1-11.53,5.32Zm-3.16-18.19c-2.5,0-4.94.92-6.88,4.33-1.68,2.94-1.83,5.73-.44,8.06,1.82,3,6.1,4.92,10.92,4.8a14.29,14.29,0,0,0,10.78-5c3.21-3.8,4.38-9.43,3.39-16.28-.16-.47-1.77-5.1-4.59-6.39a3.57,3.57,0,0,0-3,0c-2.31,1-1.66,3.31-.5,6.5.66,1.81,1.23,3.38.61,4.36a1.83,1.83,0,0,1-1.44.78,14.8,14.8,0,0,1-4.34-.53A21.5,21.5,0,0,0,191.23,317.9Z" style="fill: rgb(38, 50, 56); transform-origin: 196.133px 321.104px;" id="elip30i39rwo" class="animable"></path><path d="M190.62,322.25c-.29,1.08-1,1.82-1.64,1.65s-.89-1.17-.59-2.25,1-1.83,1.64-1.66S190.91,321.17,190.62,322.25Z" style="fill: rgb(38, 50, 56); transform-origin: 189.503px 321.945px;" id="ele6arb4f286q" class="animable"></path><path d="M186.61,324c-.29,1.08-1,1.82-1.64,1.66s-.89-1.18-.6-2.26,1-1.82,1.65-1.65S186.9,322.89,186.61,324Z" style="fill: rgb(38, 50, 56); transform-origin: 185.492px 323.704px;" id="elaz8jv6d0ewk" class="animable"></path><path d="M189.12,328.39c-.29,1.08-1,1.83-1.64,1.66s-.88-1.18-.59-2.26,1-1.82,1.64-1.65S189.41,327.31,189.12,328.39Z" style="fill: rgb(38, 50, 56); transform-origin: 188.005px 328.095px;" id="elvk0fp6m3vfk" class="animable"></path><path d="M189.54,334.55a.49.49,0,0,1-.46-.31.48.48,0,0,1,.26-.64h0a7.84,7.84,0,0,0,2.27-1.45.5.5,0,0,1,.67.74,8.74,8.74,0,0,1-2.56,1.64A.63.63,0,0,1,189.54,334.55Z" style="fill: rgb(38, 50, 56); transform-origin: 190.731px 333.295px;" id="elpvgsdchf7pc" class="animable"></path><path d="M193.19,331.65a.47.47,0,0,1-.3-.1.5.5,0,0,1-.1-.7h0a10.78,10.78,0,0,0,1.71-3.38,9.63,9.63,0,0,0-.6-7.65.51.51,0,0,1,.18-.69.53.53,0,0,1,.69.18,10.73,10.73,0,0,1,.69,8.45,11.69,11.69,0,0,1-1.87,3.69A.52.52,0,0,1,193.19,331.65Z" style="fill: rgb(38, 50, 56); transform-origin: 194.355px 325.36px;" id="elo3huu9yyfh" class="animable"></path></g></g><defs>     <filter id="active" height="200%">         <feMorphology in="SourceAlpha" result="DILATED" operator="dilate" radius="2"></feMorphology>                <feFlood flood-color="#32DFEC" flood-opacity="1" result="PINK"></feFlood>        <feComposite in="PINK" in2="DILATED" operator="in" result="OUTLINE"></feComposite>        <feMerge>            <feMergeNode in="OUTLINE"></feMergeNode>            <feMergeNode in="SourceGraphic"></feMergeNode>        </feMerge>    </filter>    <filter id="hover" height="200%">        <feMorphology in="SourceAlpha" result="DILATED" operator="dilate" radius="2"></feMorphology>                <feFlood flood-color="#ff0000" flood-opacity="0.5" result="PINK"></feFlood>        <feComposite in="PINK" in2="DILATED" operator="in" result="OUTLINE"></feComposite>        <feMerge>            <feMergeNode in="OUTLINE"></feMergeNode>            <feMergeNode in="SourceGraphic"></feMergeNode>        </feMerge>            <feColorMatrix type="matrix" values="0   0   0   0   0                0   1   0   0   0                0   0   0   0   0                0   0   0   1   0 "></feColorMatrix>    </filter></defs></svg>